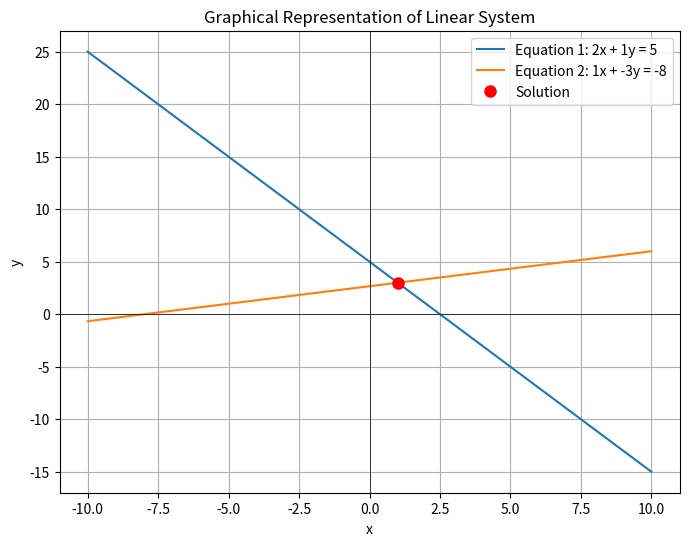

Write Python code to recreate this figure.
import numpy as np
import matplotlib.pyplot as plt

def solve_gaussian_elimination(A, b):
    """
    Solves a system of linear equations Ax = b using Gaussian elimination.

    Args:
        A (numpy.ndarray): The coefficient matrix.
        b (numpy.ndarray): The constant vector.

    Returns:
        numpy.ndarray: The solution vector x.
        None: If the system has no unique solution (e.g., singular matrix).
    """
    n = len(b)
    # Create augmented matrix
    augmented_matrix = np.hstack((A, b.reshape(-1, 1))).astype(float)

    # Forward elimination
    for i in range(n):
        # Find pivot
        if augmented_matrix[i, i] == 0:
            # Try to swap with a row below to get a non-zero pivot
            for k in range(i + 1, n):
                if augmented_matrix[k, i] != 0:
                    augmented_matrix[[i, k]] = augmented_matrix[[k, i]]
                    break
            else:
                print("No unique solution or singular matrix.")
                return None

        # Eliminate elements below the pivot
        for j in range(i + 1, n):
            factor = augmented_matrix[j, i] / augmented_matrix[i, i]
            augmented_matrix[j, i:] -= factor * augmented_matrix[i, i:]

    # Back-substitution
    x = np.zeros(n)
    for i in range(n - 1, -1, -1):
        if augmented_matrix[i, i] == 0:
            print("No unique solution or singular matrix.")
            return None
        x[i] = (augmented_matrix[i, -1] - np.dot(augmented_matrix[i, i+1:n], x[i+1:n])) / augmented_matrix[i, i]

    return x

def plot_2d_system(A, b, solution=None):
    """
    Plots a 2D system of linear equations and its solution.

    Args:
        A (numpy.ndarray): The 2x2 coefficient matrix.
        b (numpy.ndarray): The 2x1 constant vector.
        solution (numpy.ndarray, optional): The 2x1 solution vector.
    """
    if A.shape != (2, 2) or b.shape != (2,):
        print("Plotting is only supported for 2D systems.")
        return

    x_vals = np.linspace(-10, 10, 400)

    plt.figure(figsize=(8, 6))

    # Plot each equation
    for i in range(2):
        if A[i, 1] != 0:
            y_vals = (b[i] - A[i, 0] * x_vals) / A[i, 1]
            plt.plot(x_vals, y_vals, label=f'Equation {i+1}: {A[i,0]}x + {A[i,1]}y = {b[i]}')
        else:
            # Vertical line if y coefficient is zero
            plt.axvline(x=b[i]/A[i,0], color=f'C{i}', linestyle='--', label=f'Equation {i+1}: {A[i,0]}x = {b[i]}')

    if solution is not None:
        plt.plot(solution[0], solution[1], 'ro', markersize=8, label='Solution')

    plt.xlabel('x')
    plt.ylabel('y')
    plt.title('Graphical Representation of Linear System')
    plt.grid(True)
    plt.axhline(0, color='black',linewidth=0.5)
    plt.axvline(0, color='black',linewidth=0.5)
    plt.legend()
    plt.show()

# Example Usage:
if __name__ == "__main__":
    # Define a system of linear equations:
    # 2x + y = 5
    # x - 3y = -8
    A = np.array([[2, 1],
                  [1, -3]])
    b = np.array([5, -8])

    print("Coefficient Matrix A:")
    print(A)
    print("\nConstant Vector b:")
    print(b)

    solution_x = solve_gaussian_elimination(A, b)

    if solution_x is not None:
        print("\nSolution x:")
        print(solution_x)
        plot_2d_system(A, b, solution_x)

    # Example with a larger system (no plot for > 2D)
    A_large = np.array([[1, 1, 1],
                        [0, 2, 5],
                        [2, 5, -1]])
    b_large = np.array([6, -4, 27])

    print("\nLarger System:")
    print("Coefficient Matrix A_large:")
    print(A_large)
    print("\nConstant Vector b_large:")
    print(b_large)

    solution_large = solve_gaussian_elimination(A_large, b_large)
    if solution_large is not None:
        print("\nSolution for larger system:")
        print(solution_large)